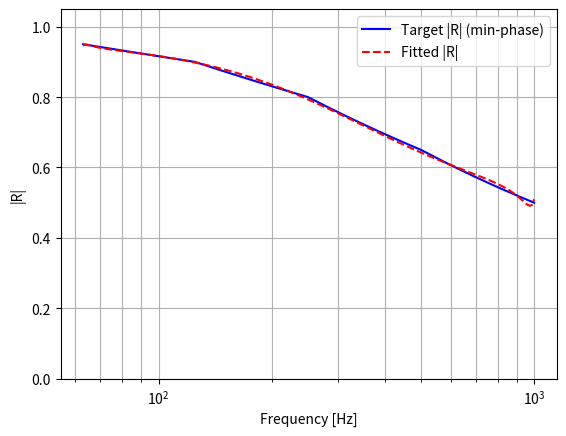
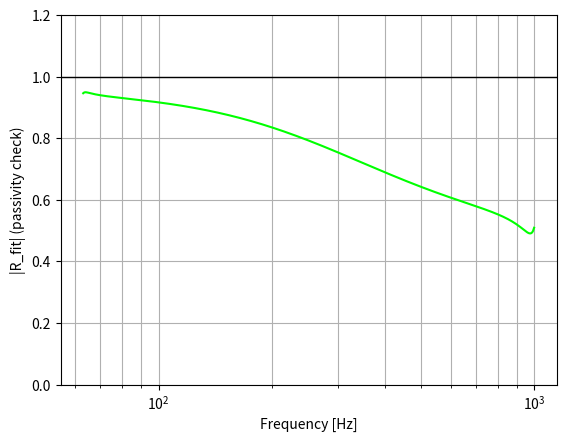

These figures' Python source, in order:
import numpy as np
import matplotlib.pyplot as plt
from scipy.optimize import least_squares
from scipy.signal import hilbert

# ----------------------------
# Input: octave-band centers, |R| (0..1) and cuttof frequency
# ----------------------------
f_oct = np.array([63, 125, 250, 500, 1000, 2000, 4000, 8000], dtype=float)
Rmag_oct = np.array([0.95, 0.90, 0.80, 0.65, 0.50, 0.45, 0.55, 0.70], dtype=float)
f_cutoff = 1200.0 # Hz

# ----------------------------
# Effective cutoff masking
# ----------------------------
mask = f_oct <= f_cutoff
f_oct = f_oct[mask]
Rmag_oct = Rmag_oct[mask]

# ----------------------------
# Model order (keep small to start!)
# ----------------------------
K = 3  # real poles
L = 2  # complex pairs

# ----------------------------
# Minimum-phase complex target from |R| only
# ----------------------------
def minimum_phase_from_mag(f, mag, ngrid=220):
    f = np.asarray(f, float)
    mag = np.clip(np.asarray(mag, float), 1e-6, 1.0)
    flog = np.log(f)
    flog_u = np.linspace(flog.min(), flog.max(), ngrid)
    f_u = np.exp(flog_u)
    logmag_u = np.interp(flog_u, flog, np.log(mag))
    phase_u = -np.imag(hilbert(logmag_u))   # uniform in log-frequency
    return f_u, np.exp(logmag_u + 1j*phase_u)

f_fit, R_target = minimum_phase_from_mag(f_oct, Rmag_oct, ngrid=220)
w_fit = 2*np.pi*f_fit

# ----------------------------
# Hornikx–Wang frequency-domain model
# ----------------------------
def R_model(w, Rinf, A, zeta, B, C, alpha, beta):
    s = 1j*w
    R = Rinf + 0j
    for Ak, zk in zip(A, zeta):
        R += Ak / (zk + s)
    for Bl, Cl, al, bl in zip(B, C, alpha, beta):
        num = (Bl*s + Cl*bl + al*Bl)
        den = (al + s)**2 + bl**2
        R += num / den
    return R

def unpack(x, K, L):
    i=0
    Rinf = x[i]; i+=1
    A = x[i:i+K]; i+=K
    zeta = x[i:i+K]; i+=K
    B = x[i:i+L]; i+=L
    C = x[i:i+L]; i+=L
    alpha = x[i:i+L]; i+=L
    beta  = x[i:i+L]; i+=L
    return Rinf, A, zeta, B, C, alpha, beta

def resid(x, K, L, w, R_tgt, w_pass=None, lam_pass=0.0):
    Rinf, A, zeta, B, C, alpha, beta = unpack(x, K, L)
    Rhat = R_model(w, Rinf, A, zeta, B, C, alpha, beta)
    r = np.hstack([np.real(Rhat - R_tgt), np.imag(Rhat - R_tgt)])

    if w_pass is not None and lam_pass > 0:
        Rp = R_model(w_pass, Rinf, A, zeta, B, C, alpha, beta)
        viol = np.maximum(np.abs(Rp) - 1.0, 0.0)
        r = np.hstack([r, np.sqrt(lam_pass)*viol])
    return r

# ----------------------------
# Initial guess
# ----------------------------
wmin, wmax = w_fit.min(), w_fit.max()
zeta0  = np.logspace(np.log10(wmin), np.log10(wmax), K)
alpha0 = np.logspace(np.log10(wmin), np.log10(wmax), L)
beta0  = np.logspace(np.log10(wmin), np.log10(wmax), L)

Rinf0 = float(np.clip(np.real(R_target[-1]), -0.9, 0.9))
A0 = np.zeros(K)
B0 = np.zeros(L)
C0 = np.zeros(L)
x0 = np.hstack([Rinf0, A0, zeta0, B0, C0, alpha0, beta0])

# Bounds: stability/causality + |Rinf|<=1
eps = 1e-6
lb = np.hstack([-1.0, -np.inf*np.ones(K), eps*np.ones(K), # zeta_k ≥ eps
                -np.inf*np.ones(L), -np.inf*np.ones(L), eps*np.ones(L), eps*np.ones(L)])
ub = np.hstack([ 1.0,  np.inf*np.ones(K), np.inf*np.ones(K),
                 np.inf*np.ones(L),  np.inf*np.ones(L), np.inf*np.ones(L), np.inf*np.ones(L)]) # alpha_l ≥ eps, beta_l ≥ eps

# Passivity grid (coarse but useful)
f_pass = np.logspace(np.log10(f_fit.min()), np.log10(f_fit.max()), 450)
w_pass = 2*np.pi*f_pass

# ----------------------------
# Stage 1: fit without passivity penalty (fast)
# ----------------------------
res1 = least_squares(
    resid, x0, bounds=(lb, ub),
    args=(K, L, w_fit, R_target, None, 0.0),
    method="trf",
    max_nfev=800, ftol=1e-7, xtol=1e-7, gtol=1e-7,
    verbose=0
)

# ----------------------------
# Stage 2: add passivity penalty (still fast)
# ----------------------------
res2 = least_squares(
    resid, res1.x, bounds=(lb, ub),
    args=(K, L, w_fit, R_target, w_pass, 30.0),
    method="trf",
    max_nfev=1200, ftol=1e-7, xtol=1e-7, gtol=1e-7,
    verbose=0
)

Rinf, A, zeta, B, C, alpha, beta = unpack(res2.x, K, L)

#print(f"R_inf = {Rinf:.8g}")
print("# R_inf K L")
print(Rinf, K, L)
# do not mistake those k's with 3rd dimension indexes in 3D scheme
print("# A_k zeta_k")
for k in range(K):
    #print(f"A{k+1}={A[k]:.8g}, zeta{k+1}={zeta[k]:.8g}")
    print(A[k], zeta[k])
print("# B_l C_l alpha_l beta_l")
for l in range(L):
    #print(f"B{l+1}={B[l]:.8g}, C{l+1}={C[l]:.8g}, alpha{l+1}={alpha[l]:.8g}, beta{l+1}={beta[l]:.8g}")
    # do no mistake those alphas and betas with WENO coefficients
    print(B[l], C[l], alpha[l], beta[l])

# Plots
R_hat = R_model(w_fit, Rinf, A, zeta, B, C, alpha, beta)
plt.figure()
plt.semilogx(f_fit, np.abs(R_target), label="Target |R| (min-phase)",c='b')
plt.semilogx(f_fit, np.abs(R_hat), "--", label="Fitted |R|",c='r')
plt.ylim(0, 1.05); plt.grid(True, which="both")
plt.xlabel("Frequency [Hz]"); plt.ylabel("|R|"); plt.legend()

plt.figure()
plt.semilogx(f_pass, np.abs(R_model(w_pass, Rinf, A, zeta, B, C, alpha, beta)),color='lime')
plt.axhline(1.0, linewidth=1, c='k')
plt.ylim(0, 1.2); plt.grid(True, which="both")
plt.xlabel("Frequency [Hz]"); plt.ylabel("|R_fit| (passivity check)")
plt.show()
